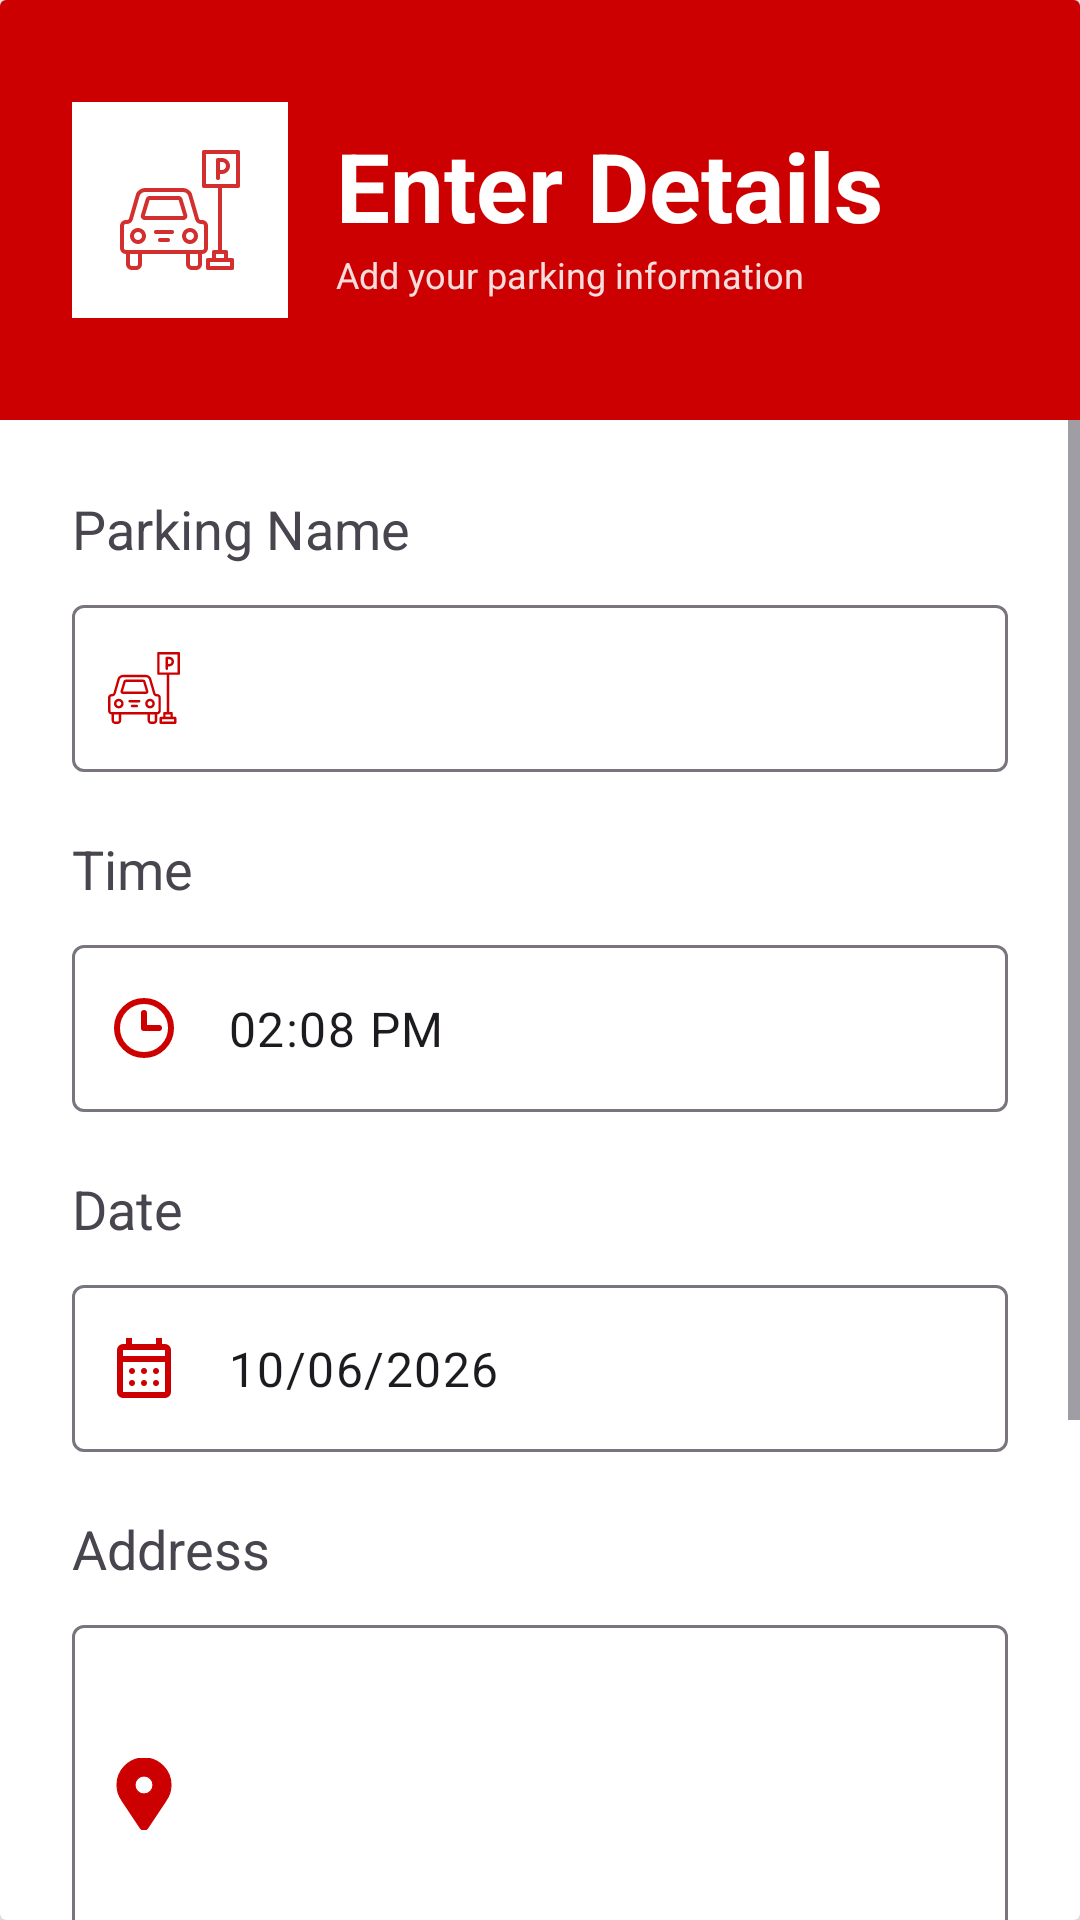

The Android layout XML behind this screen, and the referenced resources:
<!-- AndroidManifest.xml: application theme Theme.MyPark -->
<!-- res/layout/park_details.xml -->
<?xml version="1.0" encoding="utf-8"?>
<androidx.cardview.widget.CardView
    xmlns:android="http://schemas.android.com/apk/res/android"
    xmlns:app="http://schemas.android.com/apk/res-auto"
    android:layout_width="match_parent"
    android:layout_height="wrap_content"
    app:cardElevation="8dp">

    <LinearLayout
        android:layout_width="match_parent"
        android:layout_height="wrap_content"
        android:orientation="vertical">

        

        <RelativeLayout
            android:layout_width="match_parent"
            android:layout_height="140dp"
            android:background="@android:color/holo_red_dark">

            <View
                android:layout_width="50dp"
                android:layout_height="6dp"
                android:layout_centerHorizontal="true"
                android:layout_marginTop="12dp"
                android:background="@drawable/bg_handle"/>

            <LinearLayout
                android:layout_width="wrap_content"
                android:layout_height="wrap_content"
                android:layout_centerVertical="true"
                android:layout_marginStart="24dp"
                android:orientation="horizontal">

                <ImageView
                    android:layout_width="72dp"
                    android:layout_height="72dp"
                    android:background="@drawable/bg_circle_white"
                    android:padding="16dp"
                    android:src="@drawable/ic_parking"/>

                <LinearLayout
                    android:layout_width="wrap_content"
                    android:layout_height="wrap_content"
                    android:layout_gravity="center_vertical"
                    android:layout_marginStart="16dp"
                    android:orientation="vertical">

                    <TextView
                        android:layout_width="wrap_content"
                        android:layout_height="wrap_content"
                        android:text="Enter Details"
                        android:textColor="@android:color/white"
                        android:textSize="32sp"
                        android:textStyle="bold"/>

                    <TextView
                        android:layout_width="wrap_content"
                        android:layout_height="wrap_content"
                        android:text="Add your parking information"
                        android:textColor="#DDFFFFFF"
                        android:textSize="12sp"/>

                </LinearLayout>

            </LinearLayout>

        </RelativeLayout>

        

        <ScrollView
            android:layout_width="match_parent"
            android:layout_height="wrap_content">

            <LinearLayout
                android:layout_width="match_parent"
                android:layout_height="wrap_content"
                android:orientation="vertical"
                android:padding="24dp">

                

                <TextView
                    android:layout_width="wrap_content"
                    android:layout_height="wrap_content"
                    android:text="Parking Name"
                    android:textSize="18sp"/>

                <com.google.android.material.textfield.TextInputLayout
                    android:layout_width="match_parent"
                    android:layout_height="wrap_content"
                    android:layout_marginTop="8dp"
                    app:startIconDrawable="@drawable/ic_parking_1"
                    app:startIconTint="@android:color/holo_red_dark"
                    app:endIconMode="custom">

                    <com.google.android.material.textfield.TextInputEditText
                        android:id="@+id/name"
                        android:layout_width="match_parent"
                        android:layout_height="wrap_content"
                        />

                </com.google.android.material.textfield.TextInputLayout>

                

                <TextView
                    android:layout_width="wrap_content"
                    android:layout_height="wrap_content"
                    android:layout_marginTop="20dp"
                    android:text="Time"
                    android:textSize="18sp"/>

                <com.google.android.material.textfield.TextInputLayout
                    android:layout_width="match_parent"
                    android:layout_height="wrap_content"
                    android:layout_marginTop="8dp"
                    app:startIconDrawable="@drawable/ic_clock"
                    app:startIconTint="@android:color/holo_red_dark"
                    app:endIconMode="custom">

                    <com.google.android.material.textfield.TextInputEditText
                        android:layout_width="match_parent"
                        android:layout_height="wrap_content"
                        android:id="@+id/time"
                        android:focusable="false"
                        android:text="02:08 PM"/>

                </com.google.android.material.textfield.TextInputLayout>

                

                <TextView
                    android:layout_width="wrap_content"
                    android:layout_height="wrap_content"
                    android:layout_marginTop="20dp"
                    android:text="Date"
                    android:textSize="18sp"/>

                <com.google.android.material.textfield.TextInputLayout
                    android:layout_width="match_parent"
                    android:layout_height="wrap_content"
                    android:layout_marginTop="8dp"
                    app:startIconDrawable="@drawable/ic_calendar"
                    app:startIconTint="@android:color/holo_red_dark">

                    <com.google.android.material.textfield.TextInputEditText
                        android:layout_width="match_parent"
                        android:layout_height="wrap_content"
                        android:id="@+id/date"
                        android:focusable="false"
                        android:text="10/06/2026"/>

                </com.google.android.material.textfield.TextInputLayout>

                

                <TextView
                    android:layout_width="wrap_content"
                    android:layout_height="wrap_content"
                    android:layout_marginTop="20dp"
                    android:text="Address"
                    android:textSize="18sp"/>

                <com.google.android.material.textfield.TextInputLayout
                    android:layout_width="match_parent"
                    android:layout_height="wrap_content"
                    android:layout_marginTop="8dp"
                    app:startIconDrawable="@drawable/ic_location"
                    app:startIconTint="@android:color/holo_red_dark">

                    <com.google.android.material.textfield.TextInputEditText
                        android:layout_width="match_parent"
                        android:layout_height="wrap_content"
                        android:id="@+id/address"
                        android:minLines="4"
                        android:maxLines="5"
                        android:focusable="false"/>

                </com.google.android.material.textfield.TextInputLayout>

                <TextView
                    android:layout_width="wrap_content"
                    android:layout_height="wrap_content"
                    android:layout_marginTop="10dp"
                    android:text="Select on map or enter address manually"
                    android:textSize="12sp"
                    android:textColor="#888888"/>

                

                <com.google.android.material.button.MaterialButton
                    android:id="@+id/cnfpark"
                    android:layout_width="match_parent"
                    android:layout_height="56dp"
                    android:layout_marginTop="24dp"
                    android:text="Park Here"
                    android:textAllCaps="false"
                    android:textSize="18sp"
                    app:cornerRadius="16dp"
                    app:icon="@drawable/ic_location"/>

                <View
                    android:layout_width="match_parent"
                    android:layout_height="1dp"
                    android:layout_marginTop="24dp"
                    android:background="#EEEEEE"/>

                <TextView
                    android:id="@+id/close"
                    android:layout_width="match_parent"
                    android:layout_height="56dp"
                    android:layout_marginTop="24dp"
                    android:background="@drawable/bg_icon_container"
                    android:gravity="center"
                    android:text="Close"
                    android:textColor="@android:color/holo_red_dark"
                    android:textSize="24sp"/>

            </LinearLayout>

        </ScrollView>

        















    </LinearLayout>

</androidx.cardview.widget.CardView>
<!-- resources referenced by this layout -->
<resources>
  <!-- drawable bg_circle_white (drawable) -->
  <?xml version="1.0" encoding="utf-8"?>
  <shape xmlns:android="http://schemas.android.com/apk/res/android">
      <solid android:color="#FFFFFF"/>
      <shape android:shape="oval"/>
  </shape>
  <!-- drawable bg_icon_container (drawable) -->
  <?xml version="1.0" encoding="utf-8"?>
  <shape xmlns:android="http://schemas.android.com/apk/res/android">
      <solid android:color="#fceae9"/>
      <corners android:radius="16dp"/>
  </shape>
  <!-- drawable ic_clock (drawable) -->
  <vector xmlns:android="http://schemas.android.com/apk/res/android" android:height="24dp" android:viewportHeight="24" android:viewportWidth="24" android:width="24dp">
        
      <path android:fillColor="#00000000" android:pathData="M12,7V12H17M12,21C7.029,21 3,16.971 3,12C3,7.029 7.029,3 12,3C16.971,3 21,7.029 21,12C21,16.971 16.971,21 12,21Z" android:strokeColor="#cc0000" android:strokeLineCap="round" android:strokeLineJoin="round" android:strokeWidth="2"/>
      
  </vector>
  <!-- drawable ic_location (drawable) -->
  <vector xmlns:android="http://schemas.android.com/apk/res/android" android:height="24dp" android:viewportHeight="64" android:viewportWidth="64" android:width="24dp">
        
      <path android:fillColor="#cc0000" android:pathData="M32,0C18.746,0 8,10.746 8,24c0,5.219 1.711,10.008 4.555,13.93c0.051,0.094 0.059,0.199 0.117,0.289l16,24C29.414,63.332 30.664,64 32,64s2.586,-0.668 3.328,-1.781l16,-24c0.059,-0.09 0.066,-0.195 0.117,-0.289C54.289,34.008 56,29.219 56,24C56,10.746 45.254,0 32,0zM32,32c-4.418,0 -8,-3.582 -8,-8s3.582,-8 8,-8s8,3.582 8,8S36.418,32 32,32z" android:strokeColor="#cc0000" android:strokeWidth="1"/>
      
  </vector>
  <style name="Theme.MyPark" parent="Base.Theme.MyPark" />
  <style name="Base.Theme.MyPark" parent="Theme.Material3.DayNight.NoActionBar">
          
          
  
  
  
          <item name="android:statusBarColor">@android:color/holo_red_dark</item>
          <item name="colorPrimary">@android:color/holo_red_dark</item>
  
          <item name="floatingActionButtonStyle">@style/FloatingActionButtonStyle</item>
      </style>
  <style name="FloatingActionButtonStyle">
          <item name="android:backgroundTint">@android:color/holo_red_dark</item>
  
      </style>
</resources>
